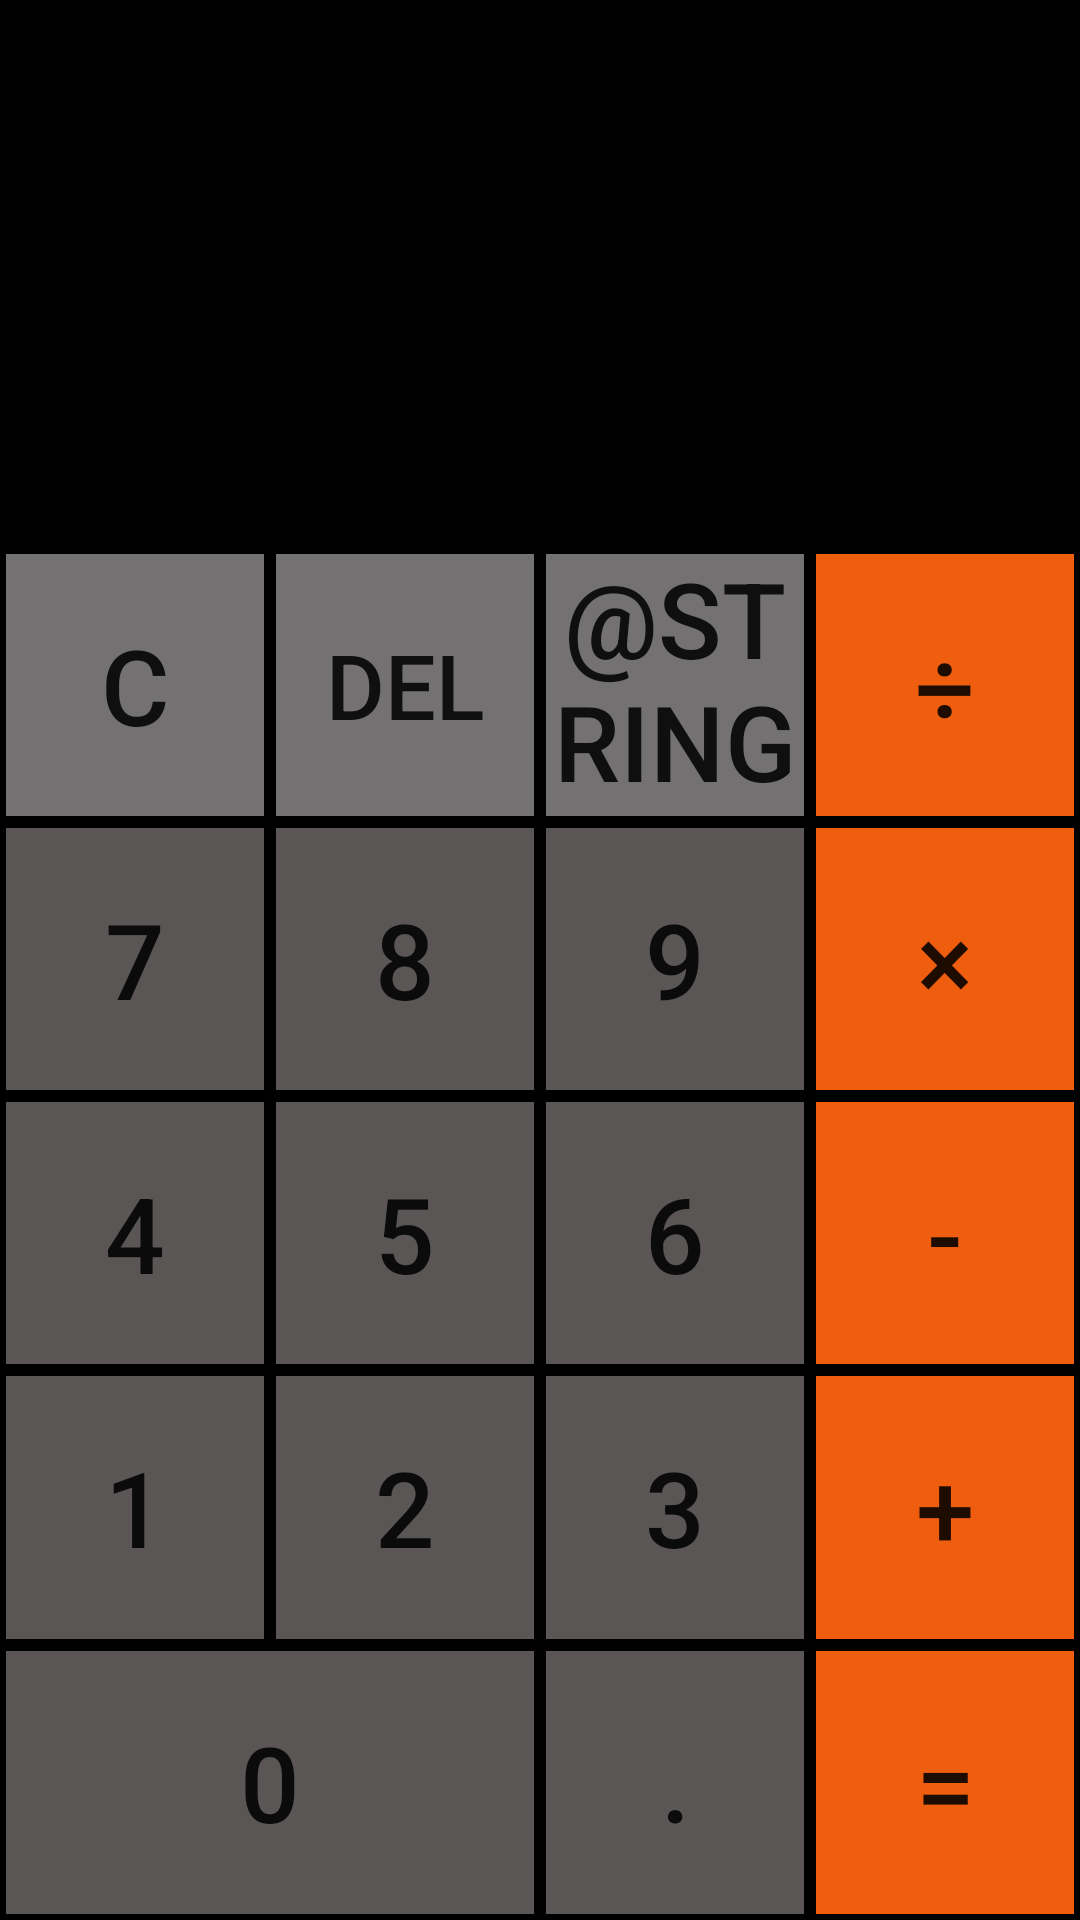

Write the Android layout XML for this screen, with the resource values it uses.
<!-- AndroidManifest.xml: application theme Theme.Calculator -->
<!-- res/layout/activity_main.xml -->
<?xml version="1.0" encoding="utf-8"?>
<LinearLayout xmlns:android="http://schemas.android.com/apk/res/android"
    xmlns:app="http://schemas.android.com/apk/res-auto"
    xmlns:tools="http://schemas.android.com/tools"
    android:layout_width="match_parent"
    android:layout_height="match_parent"
    tools:context=".MainActivity"
    android:orientation="vertical"
    android:background="@color/black">

    <LinearLayout
        android:layout_width="match_parent"
        android:layout_weight="2"
        android:layout_height="0dp">

        <TextView
            android:id="@+id/tv_Text"
            android:textColor="@color/white"
            android:layout_width="match_parent"
            android:layout_height="match_parent"
            android:background="@color/black"
            android:textSize="65sp"
            android:gravity="end|bottom"/>

    </LinearLayout>

    <LinearLayout
        android:layout_width="match_parent"
        android:layout_height="0dp"
        android:layout_weight="1">

        <Button
            android:id="@+id/btn_clear"
            android:background="@drawable/button_special"
            android:text="@string/clear"
            style="@style/Button_special"/>

        <Button
            android:id="@+id/btn_del"
            android:background="@drawable/button_special"
            android:text="@string/delete"
            android:textSize="30sp"
            style="@style/Button_special"/>

        <Button
            android:id="@+id/btn_convert"
            android:background="@drawable/button_special"
            android:text="@string/convert"
            style="@style/Button_special"/>

        <Button
            android:id="@+id/btn_divide"
            android:background="@drawable/button_operator"
            android:text="@string/divide"
            style="@style/Button_operator"/>

    </LinearLayout>

    <LinearLayout
        android:layout_width="match_parent"
        android:layout_height="0dp"
        android:layout_weight="1">

        <Button
            android:id="@+id/btn_7"
            android:text="7"
            android:background="@drawable/button_numbers"
            style="@style/Button_numbers"/>

        <Button
            android:id="@+id/btn_8"
            android:text="8"
            android:background="@drawable/button_numbers"
            style="@style/Button_numbers"/>

        <Button
            android:id="@+id/btn_9"
            android:text="9"
            android:background="@drawable/button_numbers"
            style="@style/Button_numbers"/>

        <Button
            android:id="@+id/btn_multiply"
            android:text="@string/multiply"
            android:background="@drawable/button_operator"
            style="@style/Button_operator"/>

    </LinearLayout>

    <LinearLayout
        android:layout_width="match_parent"
        android:layout_height="0dp"
        android:layout_weight="1">

        <Button
            android:id="@+id/btn_4"
            android:text="4"
            android:background="@drawable/button_numbers"
            style="@style/Button_numbers"/>

        <Button
            android:id="@+id/btn_5"
            android:text="5"
            android:background="@drawable/button_numbers"
            style="@style/Button_numbers"/>

        <Button
            android:id="@+id/btn_6"
            android:text="6"
            android:background="@drawable/button_numbers"
            style="@style/Button_numbers"/>

        <Button
            android:id="@+id/btn_minus"
            android:background="@drawable/button_operator"
            android:text="@string/minus"
            style="@style/Button_operator"/>

    </LinearLayout>

    <LinearLayout
        android:layout_width="match_parent"
        android:layout_height="0dp"
        android:layout_weight="1">

        <Button
            android:id="@+id/btn_1"
            android:text="1"
            android:background="@drawable/button_numbers"
            style="@style/Button_numbers"/>

        <Button
            android:id="@+id/btn_2"
            android:text="2"
            android:background="@drawable/button_numbers"
            style="@style/Button_numbers"/>

        <Button
            android:id="@+id/btn_3"
            android:text="3"
            android:background="@drawable/button_numbers"
            style="@style/Button_numbers"/>

        <Button
            android:id="@+id/btn_plus"
            style="@style/Button_operator"
            android:background="@drawable/button_operator"
            android:text="@string/plus" />

    </LinearLayout>

    <LinearLayout
        android:layout_width="match_parent"
        android:layout_height="0dp"
        android:layout_weight="1">

        <Button
            android:id="@+id/btn_0"
            android:textSize="35sp"
            android:gravity="center"
            android:text="0"
            android:background="@drawable/button_numbers"
            android:layout_weight="2"
            android:layout_width="0dp"
            android:layout_height="match_parent"/>

        <Button
            android:id="@+id/btn_point"
            android:text="."
            android:background="@drawable/button_numbers"
            style="@style/Button_numbers"/>

        <Button
            android:id="@+id/btn_equals"
            android:text="@string/equal"
            android:background="@drawable/button_operator"
            style="@style/Button_operator"/>

    </LinearLayout>

</LinearLayout>
<!-- resources referenced by this layout -->
<resources>
  <color name="black">#FF000000</color>
  <color name="white">#FFFFFFFF</color>
  <!-- drawable button_numbers (drawable) -->
  <?xml version="1.0" encoding="utf-8"?>
  <selector xmlns:android="http://schemas.android.com/apk/res/android">
      <item  android:state_pressed="false">
          <shape android:shape="rectangle">
              <solid android:color="@color/num_false"/>
              <stroke
                  android:width="2dp"
                  android:color="@color/black"/>
          </shape>
      </item>
  
      <item android:state_pressed="true">
          <shape android:shape="rectangle">
              <solid android:color="@color/num_true"/>
              <stroke
                  android:width="1dp"
                  android:color="@color/black"/>
          </shape>
      </item>
  </selector>
  <!-- drawable button_operator (drawable) -->
  <?xml version="1.0" encoding="utf-8"?>
  <selector xmlns:android="http://schemas.android.com/apk/res/android">
      <item  android:state_pressed="false">
          <shape android:shape="rectangle">
              <solid android:color="@color/op_false"/>
              <stroke
                  android:width="2dp"
                  android:color="@color/black"/>
          </shape>
      </item>
  
      <item android:state_pressed="true">
          <shape android:shape="rectangle">
              <solid android:color="@color/op_true"/>
              <stroke
                  android:width="1dp"
                  android:color="@color/black"/>
          </shape>
      </item>
  </selector>
  <!-- drawable button_special (drawable) -->
  <?xml version="1.0" encoding="utf-8"?>
  <selector xmlns:android="http://schemas.android.com/apk/res/android">
      <item  android:state_pressed="false">
          <shape android:shape="rectangle">
              <solid android:color="@color/sp_false"/>
              <stroke
                  android:width="2dp"
                  android:color="@color/black"/>
          </shape>
      </item>
  
      <item android:state_pressed="true">
          <shape android:shape="rectangle">
              <solid android:color="@color/sp_true"/>
              <stroke
                  android:width="1dp"
                  android:color="@color/black"/>
          </shape>
      </item>
  </selector>
  <string name="clear">C</string>
  <string name="delete">DEL</string>
  <string name="divide">÷</string>
  <string name="equal">=</string>
  <string name="minus">-</string>
  <string name="multiply">×</string>
  <string name="plus">+</string>
  <style name="Button_numbers">
          <item name="android:gravity">center</item>
          <item name="android:textSize">35sp</item>
          <item name="android:layout_weight">1</item>
          <item name="android:layout_width">0sp</item>
          <item name="android:layout_height">match_parent</item>
      </style>
  <style name="Button_operator">
          <item name="android:gravity">center</item>
          <item name="android:textSize">35sp</item>
          <item name="android:layout_weight">1</item>
          <item name="android:layout_width">0dp</item>
          <item name="android:layout_height">match_parent</item>
          <item name="background">@drawable/button_operator</item>
      </style>
  <style name="Button_special">
          <item name="android:gravity">center</item>
          <item name="android:textSize">35sp</item>
          <item name="android:layout_weight">1</item>
          <item name="android:layout_width">0dp</item>
          <item name="android:layout_height">match_parent</item>
          <item name="background">@drawable/button_special</item>
      </style>
  <color name="num_false">#5A5656</color>
  <color name="num_true">#7E7A7A</color>
  <color name="op_false">#EF5E0F</color>
  <color name="op_true">#F18E59</color>
  <color name="sp_false">#737171</color>
  <color name="sp_true">#C1BABA</color>
  <color name="purple_500">#FF6200EE</color>
  <color name="purple_700">#FF3700B3</color>
  <color name="teal_200">#FF03DAC5</color>
  <color name="teal_700">#FF018786</color>
</resources>
